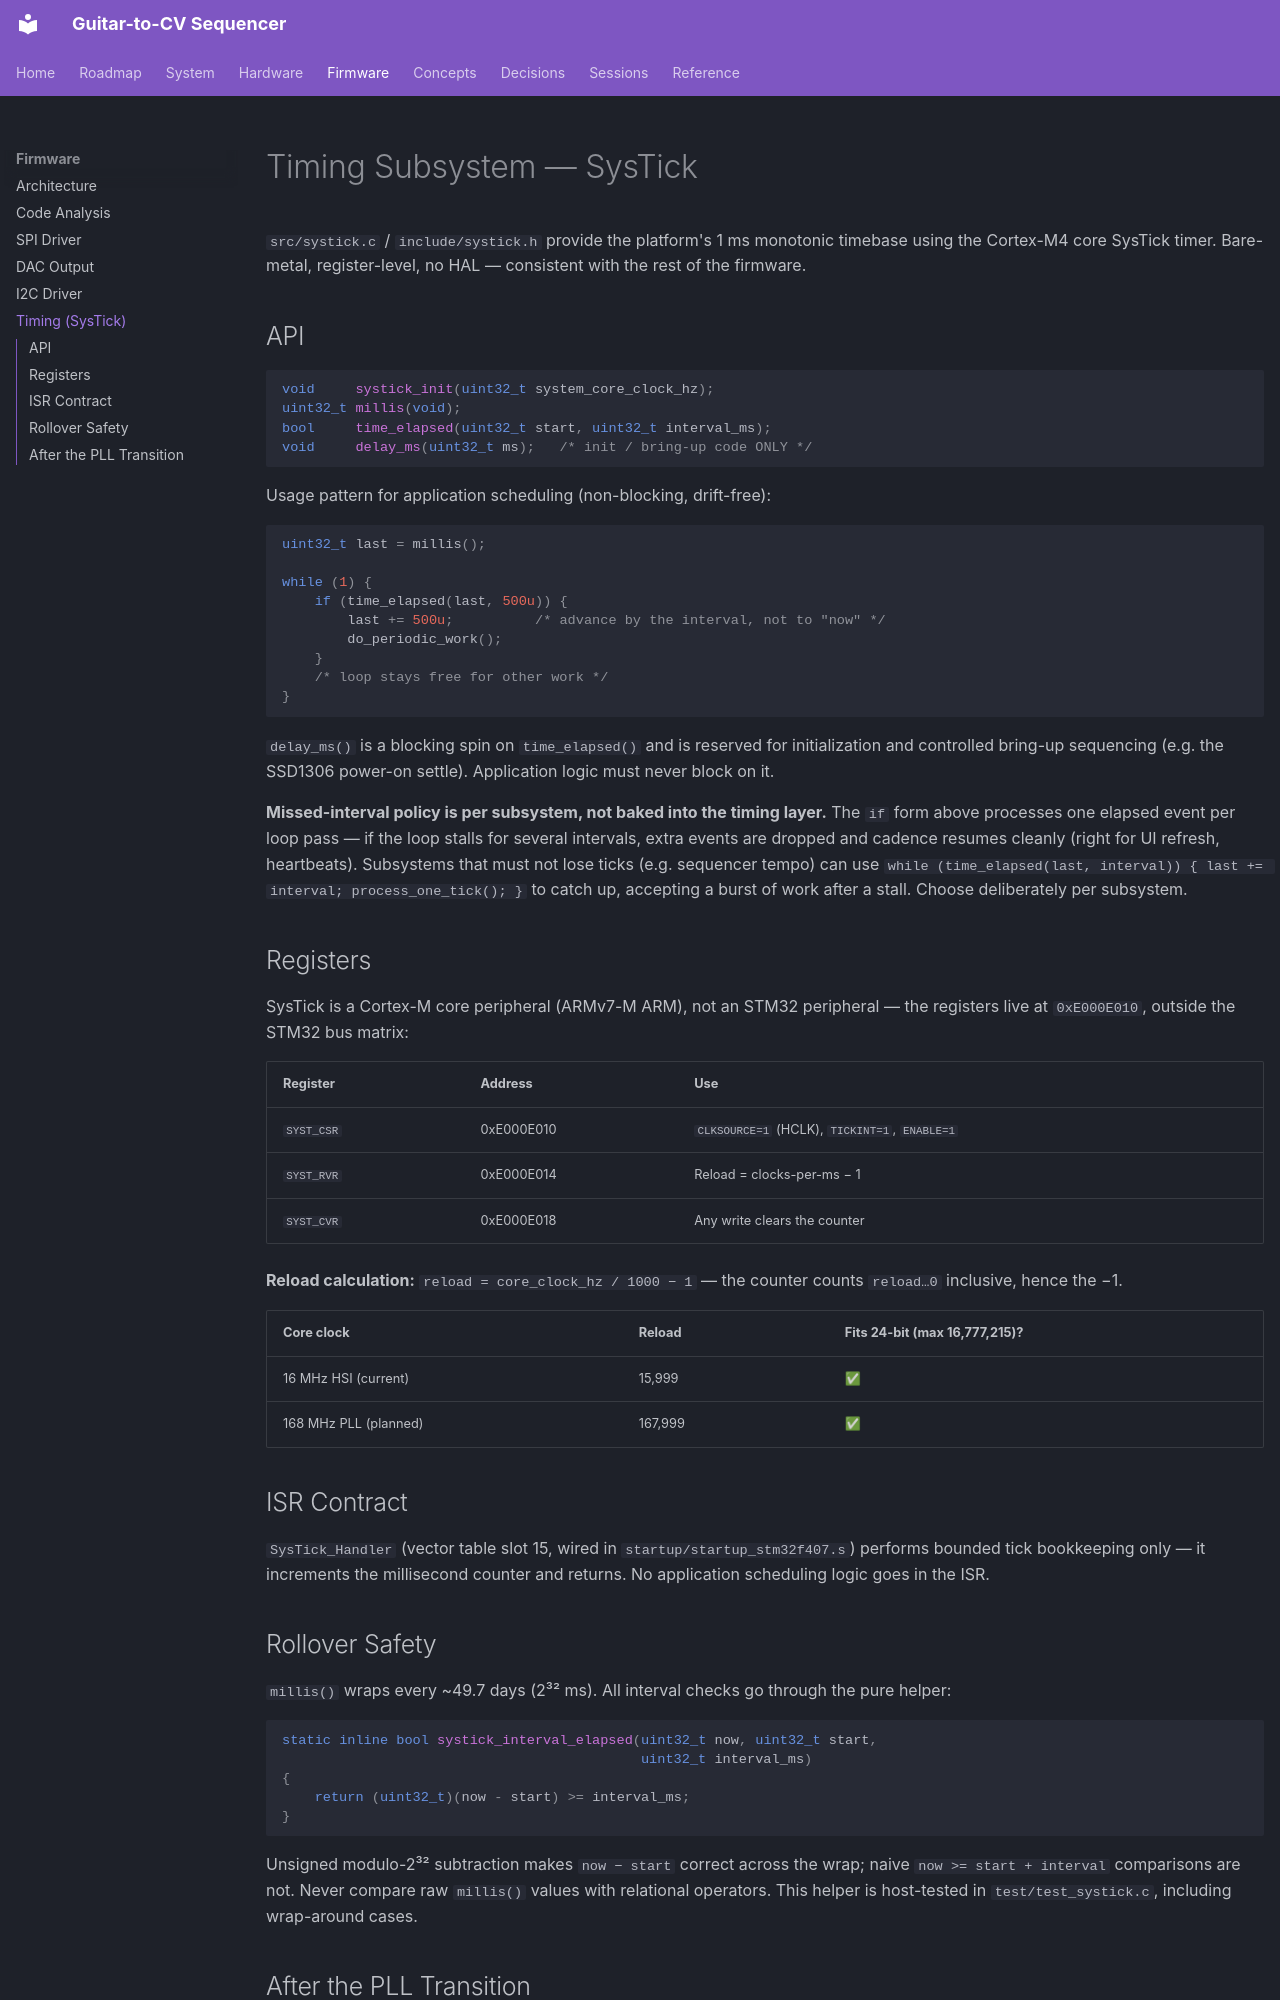

repository: WizardInDminor/guitar-cv · page: firmware/timing/index.html · generator: mkdocs

# Timing Subsystem — SysTick

`src/systick.c` / `include/systick.h` provide the platform's 1 ms monotonic timebase
using the Cortex-M4 core SysTick timer. Bare-metal, register-level, no HAL — consistent
with the rest of the firmware.

## API

```c
void     systick_init(uint32_t system_core_clock_hz);
uint32_t millis(void);
bool     time_elapsed(uint32_t start, uint32_t interval_ms);
void     delay_ms(uint32_t ms);   /* init / bring-up code ONLY */
```

Usage pattern for application scheduling (non-blocking, drift-free):

```c
uint32_t last = millis();

while (1) {
    if (time_elapsed(last, 500u)) {
        last += 500u;          /* advance by the interval, not to "now" */
        do_periodic_work();
    }
    /* loop stays free for other work */
}
```

`delay_ms()` is a blocking spin on `time_elapsed()` and is reserved for initialization
and controlled bring-up sequencing (e.g. the SSD1306 power-on settle). Application
logic must never block on it.

**Missed-interval policy is per subsystem, not baked into the timing layer.** The `if`
form above processes one elapsed event per loop pass — if the loop stalls for several
intervals, extra events are dropped and cadence resumes cleanly (right for UI refresh,
heartbeats). Subsystems that must not lose ticks (e.g. sequencer tempo) can use
`while (time_elapsed(last, interval)) { last += interval; process_one_tick(); }` to
catch up, accepting a burst of work after a stall. Choose deliberately per subsystem.

## Registers

SysTick is a Cortex-M core peripheral (ARMv7-M ARM), not an STM32 peripheral — the
registers live at `0xE000E010`, outside the STM32 bus matrix:

| Register | Address | Use |
|---|---|---|
| `SYST_CSR` | 0xE000E010 | `CLKSOURCE=1` (HCLK), `TICKINT=1`, `ENABLE=1` |
| `SYST_RVR` | 0xE000E014 | Reload = clocks-per-ms − 1 |
| `SYST_CVR` | 0xE000E018 | Any write clears the counter |

**Reload calculation:** `reload = core_clock_hz / 1000 − 1` — the counter counts
`reload…0` inclusive, hence the −1.

| Core clock | Reload | Fits 24-bit (max 16,777,215)? |
|---|---|---|
| 16 MHz HSI (current) | 15,999 | ✅ |
| 168 MHz PLL (planned) | 167,999 | ✅ |

## ISR Contract

`SysTick_Handler` (vector table slot 15, wired in `startup/startup_stm32f407.s`)
performs bounded tick bookkeeping only — it increments the millisecond counter and
returns. No application scheduling logic goes in the ISR.

## Rollover Safety

`millis()` wraps every ~49.7 days (2³²  ms). All interval checks go through the pure
helper:

```c
static inline bool systick_interval_elapsed(uint32_t now, uint32_t start,
                                            uint32_t interval_ms)
{
    return (uint32_t)(now - start) >= interval_ms;
}
```

Unsigned modulo-2³² subtraction makes `now − start` correct across the wrap; naive
`now >= start + interval` comparisons are not. Never compare raw `millis()` values
with relational operators. This helper is host-tested in `test/test_systick.c`,
including wrap-around cases.
